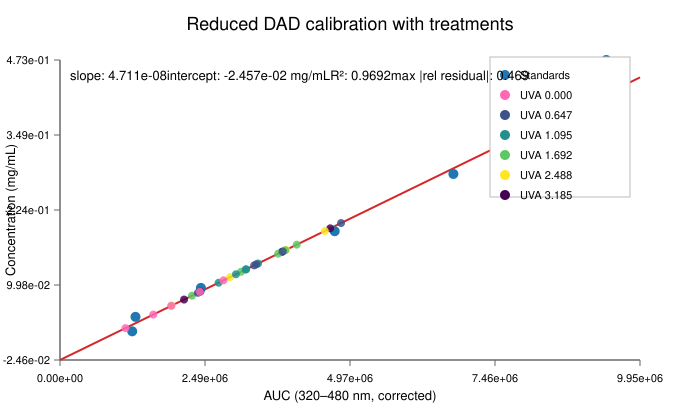

The table this chart was drawn from, first rows:
auc, concentration_mg_ml, sample_type, sample_id, p_uva_mw_cm2
9370460, 0.473, standard, , 
9474935, 0.378, standard, , 
6747905, 0.284, standard, , 
4711905, 0.189, standard, , 
2416934, 0.095, standard, , 
1294752, 0.047, standard, , 
1238662, 0.023, standard, , 
3806995, 0.1548, treatment, 1D, 3.185
4634295, 0.1938, treatment, 1F, 3.185
2408552, 0.08891, treatment, 1G, 3.185
2127808, 0.07568, treatment, 1I, 3.185
8182620, 0.3609, treatment, 1J, 3.185
8080755, 0.3561, treatment, 2B, 2.488
2916995, 0.1129, treatment, 2E, 2.488
1916549, 0.06573, treatment, 2G, 2.488
3878391, 0.1582, treatment, 2I, 2.488
4542045, 0.1894, treatment, 2J, 2.488
2264794, 0.08213, treatment, 3A, 1.692
3104985, 0.1217, treatment, 3C, 1.692
3742175, 0.1517, treatment, 3D, 1.692
3862970, 0.1574, treatment, 3E, 1.692
4060935, 0.1668, treatment, 3H, 1.692
3184705, 0.1255, treatment, 4A, 1.095
3018050, 0.1176, treatment, 4B, 1.095
3193745, 0.1259, treatment, 4F, 1.095
2720375, 0.1036, treatment, 4G, 1.095
3397105, 0.1355, treatment, 4H, 1.095
3821170, 0.1555, treatment, 5B, 0.647
3367840, 0.1341, treatment, 5D, 0.647
3330025, 0.1323, treatment, 5E, 0.647
4821300, 0.2026, treatment, 5F, 0.647
2365792, 0.08689, treatment, 5I, 0.647
2401013, 0.08855, treatment, 6C, 0.0
2804490, 0.1076, treatment, 6D, 0.0
1908387, 0.06534, treatment, 6F, 0.0
1599686, 0.0508, treatment, 6H, 0.0
1122699, 0.02833, treatment, 6J, 0.0
